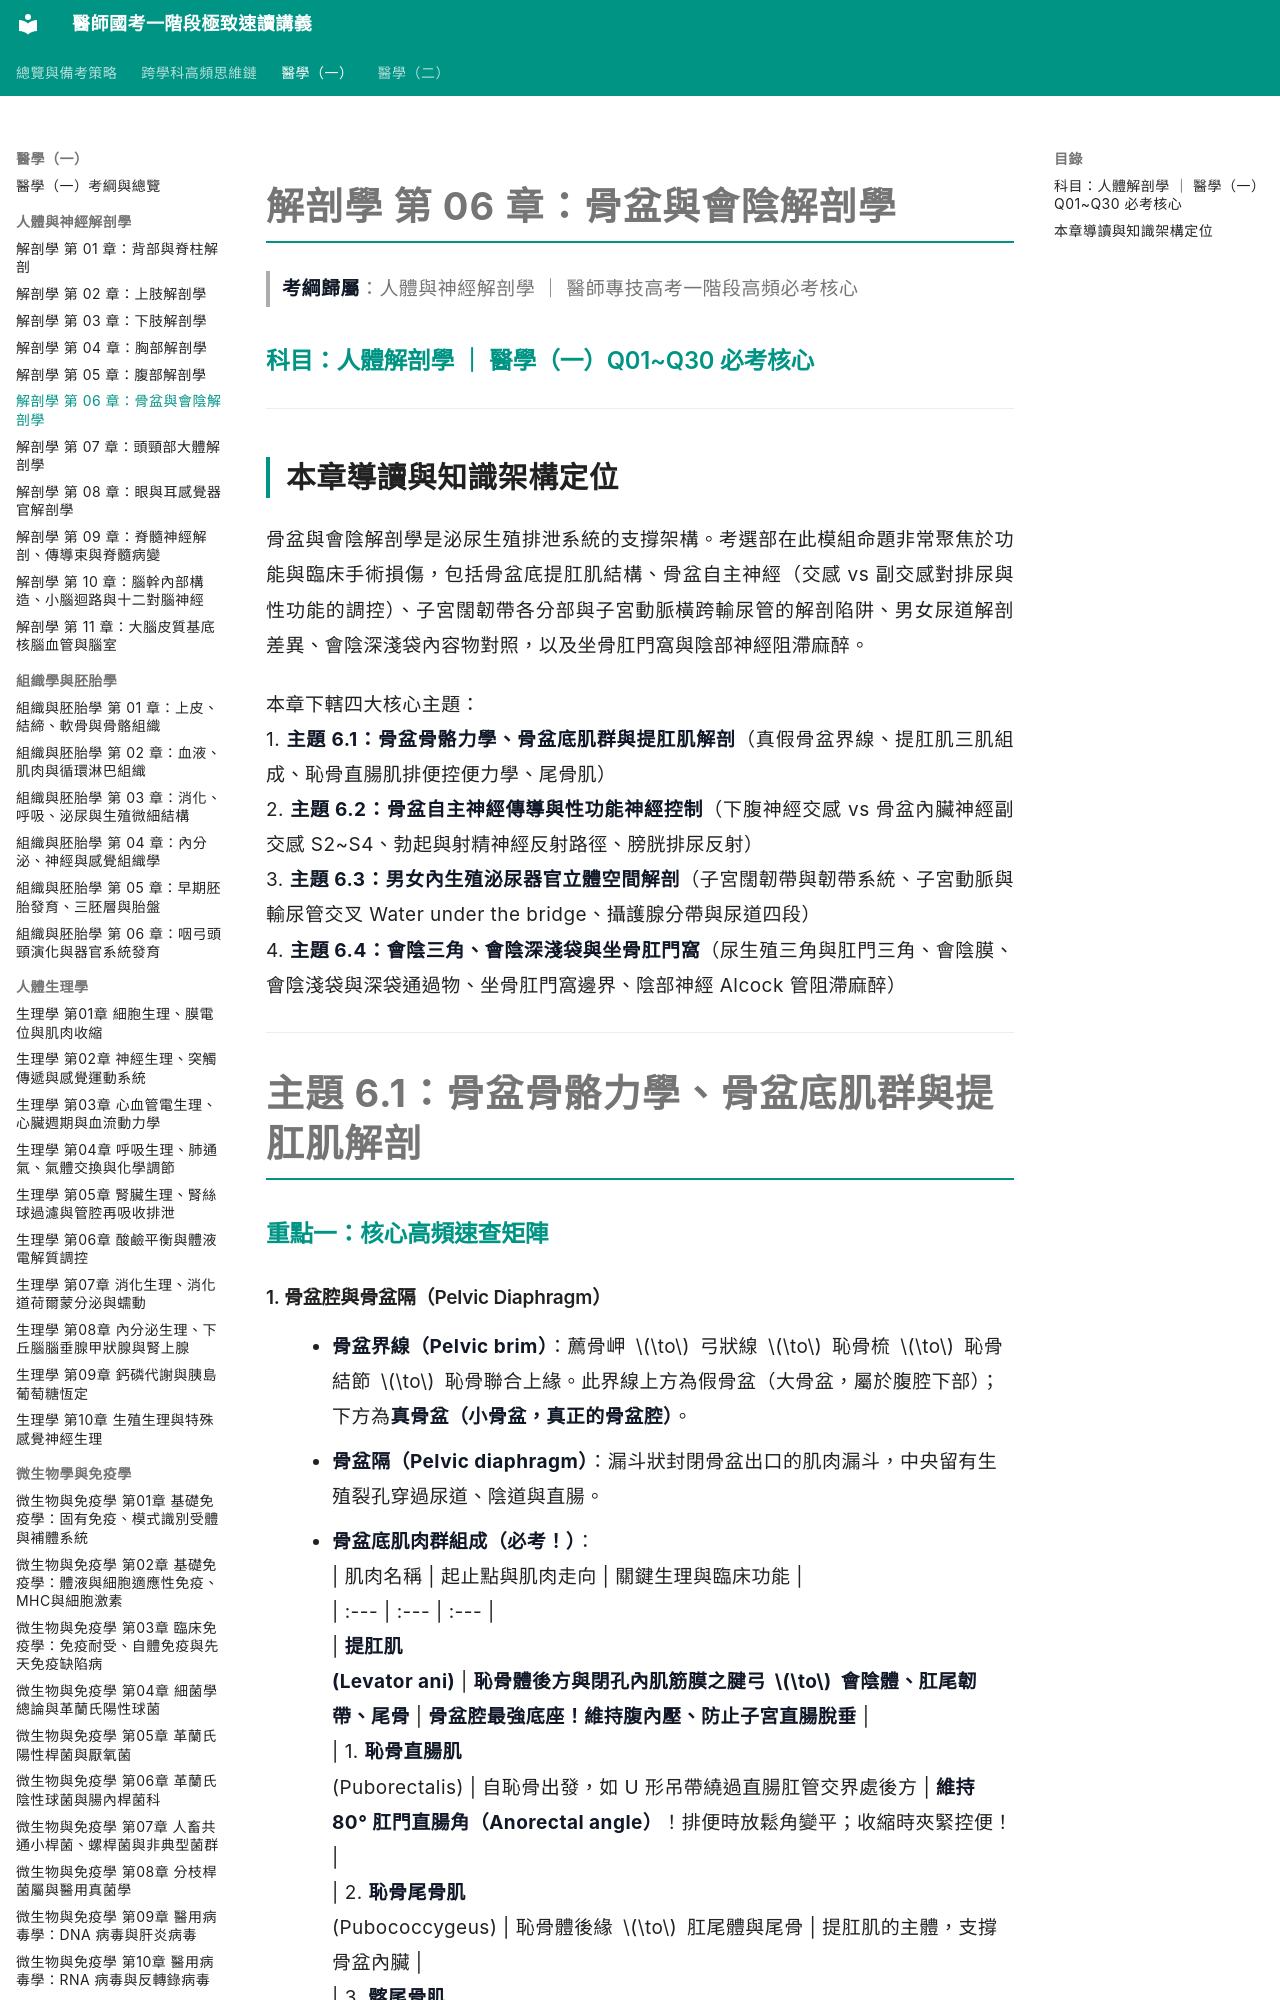

repository: woieyufan/med1 · page: med1/anatomy/解剖學_第06章_骨盆與會陰解剖學.html · generator: mkdocs

# 解剖學 第 06 章：骨盆與會陰解剖學
> **考綱歸屬**：人體與神經解剖學 ｜ 醫師專技高考一階段高頻必考核心

### 科目：人體解剖學 ｜ 醫學（一）Q01~Q30 必考核心

---

## 本章導讀與知識架構定位

骨盆與會陰解剖學是泌尿生殖排泄系統的支撐架構。考選部在此模組命題非常聚焦於功能與臨床手術損傷，包括骨盆底提肛肌結構、骨盆自主神經（交感 vs 副交感對排尿與性功能的調控）、子宮闊韌帶各分部與子宮動脈橫跨輸尿管的解剖陷阱、男女尿道解剖差異、會陰深淺袋內容物對照，以及坐骨肛門窩與陰部神經阻滯麻醉。

本章下轄四大核心主題：
1. **主題 6.1：骨盆骨骼力學、骨盆底肌群與提肛肌解剖**（真假骨盆界線、提肛肌三肌組成、恥骨直腸肌排便控便力學、尾骨肌）
2. **主題 6.2：骨盆自主神經傳導與性功能神經控制**（下腹神經交感 vs 骨盆內臟神經副交感 S2~S4、勃起與射精神經反射路徑、膀胱排尿反射）
3. **主題 6.3：男女內生殖泌尿器官立體空間解剖**（子宮闊韌帶與韌帶系統、子宮動脈與輸尿管交叉 Water under the bridge、攝護腺分帶與尿道四段）
4. **主題 6.4：會陰三角、會陰深淺袋與坐骨肛門窩**（尿生殖三角與肛門三角、會陰膜、會陰淺袋與深袋通過物、坐骨肛門窩邊界、陰部神經 Alcock 管阻滯麻醉）

---

# 主題 6.1：骨盆骨骼力學、骨盆底肌群與提肛肌解剖

### 重點一：核心高頻速查矩陣

#### 1. 骨盆腔與骨盆隔（Pelvic Diaphragm）
- **骨盆界線（Pelvic brim）**：薦骨岬 $\to$ 弓狀線 $\to$ 恥骨梳 $\to$ 恥骨結節 $\to$ 恥骨聯合上緣。此界線上方為假骨盆（大骨盆，屬於腹腔下部）；下方為**真骨盆（小骨盆，真正的骨盆腔）**。
- **骨盆隔（Pelvic diaphragm）**：漏斗狀封閉骨盆出口的肌肉漏斗，中央留有生殖裂孔穿過尿道、陰道與直腸。
- **骨盆底肌肉群組成（必考！）**：
  | 肌肉名稱 | 起止點與肌肉走向 | 關鍵生理與臨床功能 |
  | :--- | :--- | :--- |
  | **提肛肌**<br>**(Levator ani)** | **恥骨體後方與閉孔內肌筋膜之腱弓 $\to$ 會陰體、肛尾韌帶、尾骨** | **骨盆腔最強底座！維持腹內壓、防止子宮直腸脫垂** |
  | 1. **恥骨直腸肌**<br>(Puborectalis) | 自恥骨出發，如 U 形吊帶繞過直腸肛管交界處後方 | **維持 80° 肛門直腸角（Anorectal angle）**！排便時放鬆角變平；收縮時夾緊控便！ |
  | 2. **恥骨尾骨肌**<br>(Pubococcygeus) | 恥骨體後緣 $\to$ 肛尾體與尾骨 | 提肛肌的主體，支撐骨盆內臟 |
  | 3. **髂尾骨肌**<br>(Iliococcygeus) | 腱弓（Tendinous arch）後段 $\to$ 尾骨側緣 | 提肛肌最薄弱的外後部 |
  | **尾骨肌**<br>**(Coccygeus)** | **坐骨棘 (Ischial spine) $\to$ 薦骨與尾骨下端**；走在**薦棘韌帶深面**！ | 協助提肛肌封閉骨盆後部，由 S4~S5 神經支配 |

---
